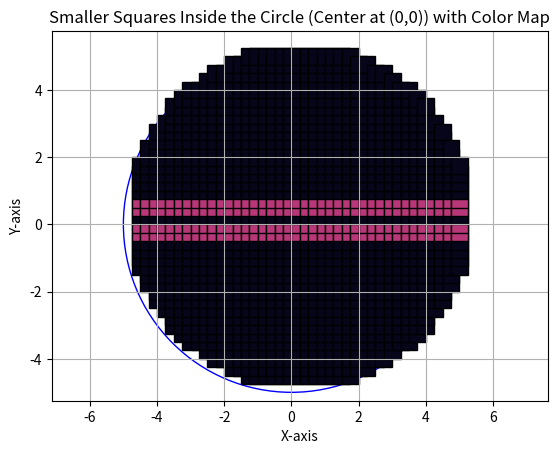

Write the Python code that produced this figure. (Note: this script raises an exception after producing the figure.)
import matplotlib.pyplot as plt
import numpy as np

def squares_inside_circle(circle_radius, square_side_length):
    all_squares = []
    square_colors = []

    # Calculate the maximum range based on the circle's radius
    max_range = int(2 * circle_radius / square_side_length)

    # Generate colors for all squares inside the big square
    for i in range(-max_range, max_range):
        for j in range(-max_range, max_range):
            # Assign color values based on the condition
            if -square_side_length * 2 <= j * square_side_length <= -square_side_length or square_side_length <= j * square_side_length <= square_side_length * 2:
                square_colors.append(50)
            else:
                square_colors.append(5)
            all_squares.append((i * square_side_length / 2, j * square_side_length / 2))

    # Identify squares inside the circle
    inside_squares = [square for square in all_squares
                      if (square[0] ** 2 + square[1] ** 2) ** 0.5 < circle_radius]

    # Filter corresponding colors for squares inside the circle
    inside_square_colors = [color for square, color in zip(all_squares, square_colors)
                            if (square[0] ** 2 + square[1] ** 2) ** 0.5 < circle_radius]

    return inside_squares, inside_square_colors

# Parameters: Circle radius and side length of smaller squares
circle_radius = 5
square_side_length = 0.5  # Change this value as desired

# Calculate smaller squares inside the circle and their corresponding colors
inside_squares, square_colors = squares_inside_circle(circle_radius, square_side_length)

# Plotting the circle and identified squares with colors
circle = plt.Circle((0, 0), circle_radius, color='blue', fill=False)
fig, ax = plt.subplots()
ax.add_artist(circle)

for square, color in zip(inside_squares, square_colors):
    rect = plt.Rectangle(square, square_side_length, square_side_length, linewidth=1, edgecolor='black',
                         facecolor=plt.cm.magma(color / 100))  # Using magma colormap
    ax.add_patch(rect)

plt.axis('equal')
plt.title('Smaller Squares Inside the Circle (Center at (0,0)) with Color Map')
plt.xlabel('X-axis')
plt.ylabel('Y-axis')
plt.grid(visible=True)
plt.show()

# Save
plt.savefig('images/gpt-bin-test2.png')